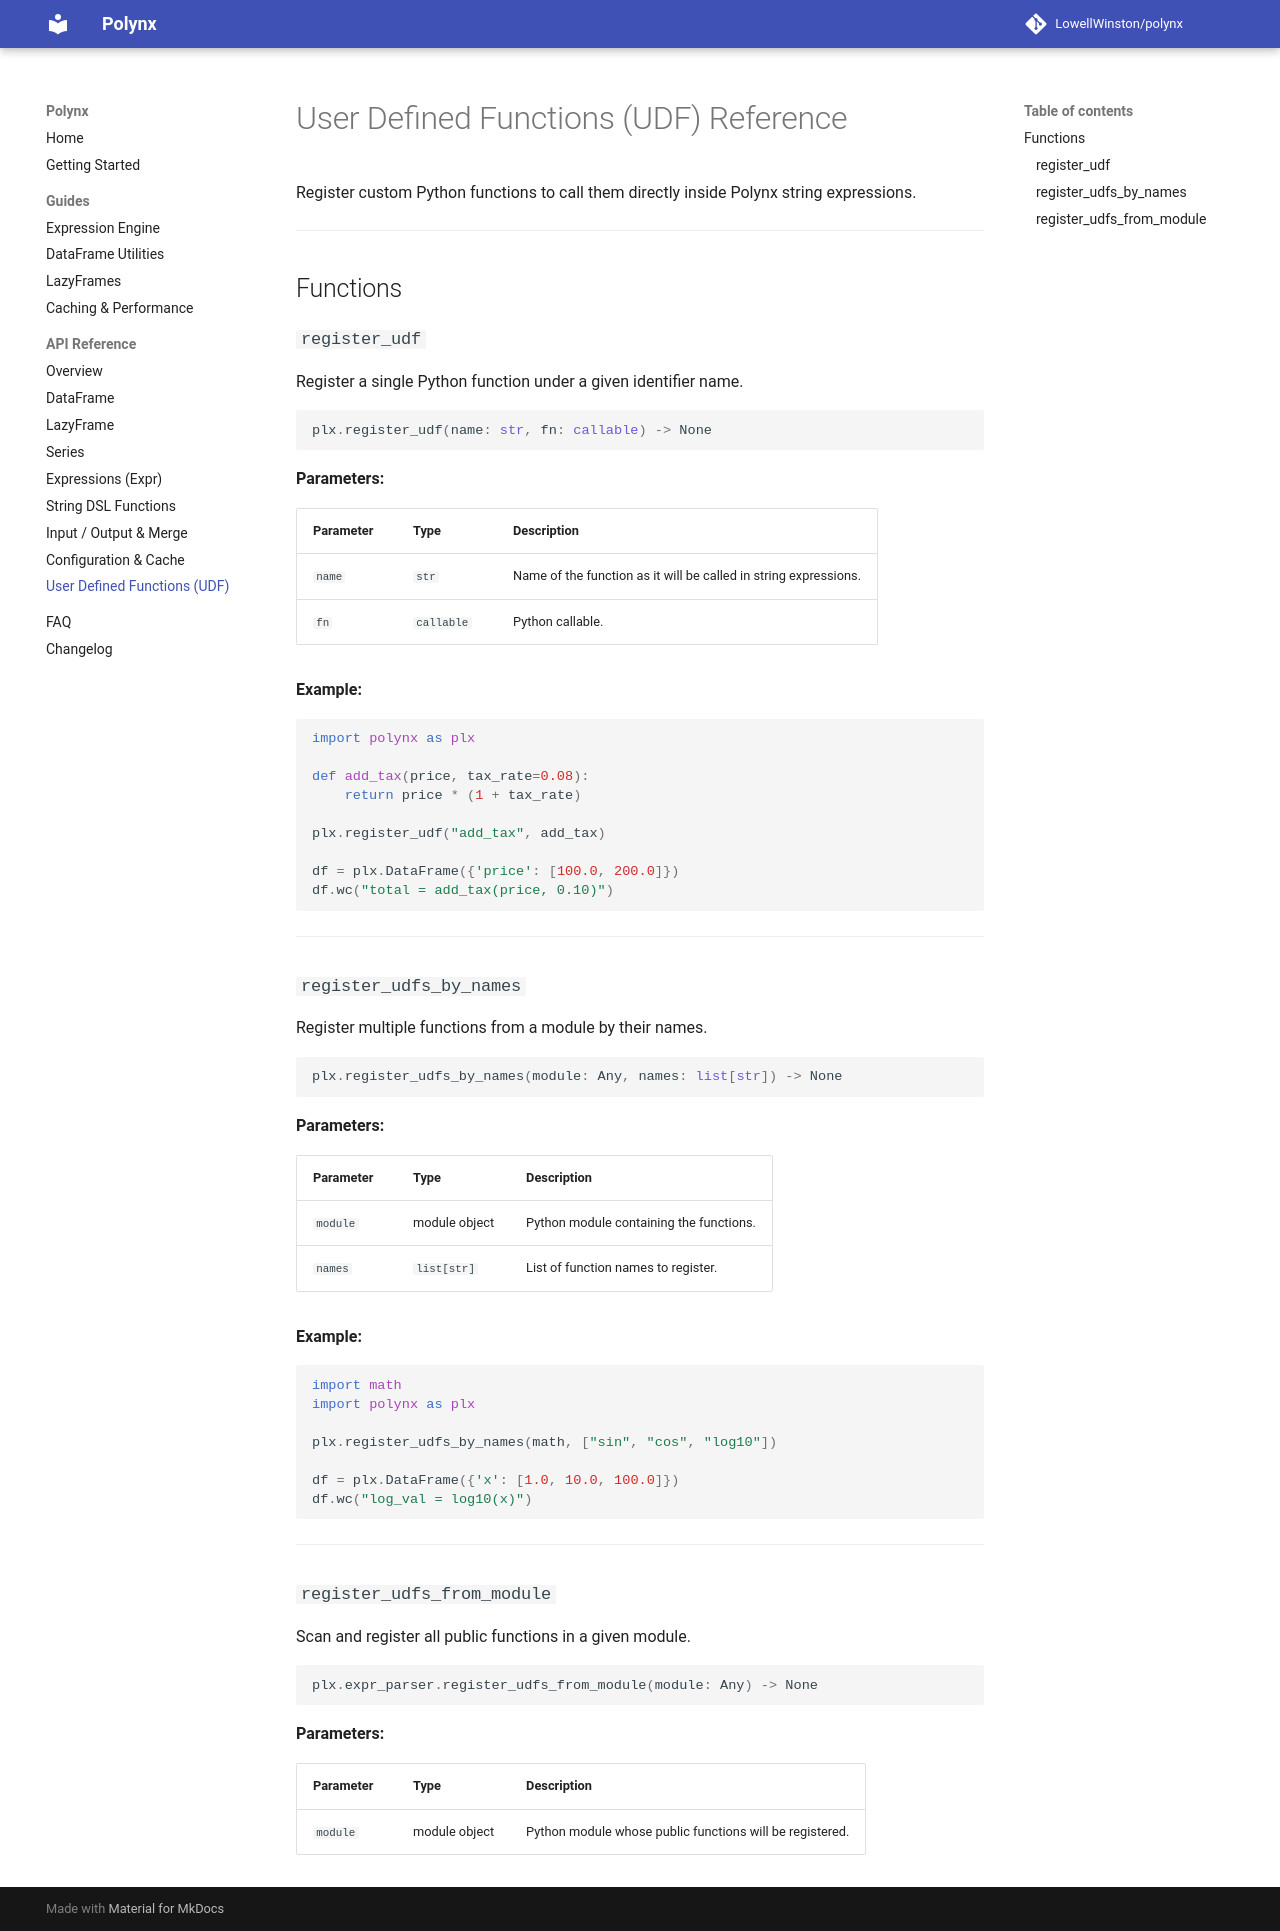

repository: LowellWinston/polynx · page: reference/udf/index.html · generator: mkdocs

# User Defined Functions (UDF) Reference

Register custom Python functions to call them directly inside Polynx string expressions.

---

## Functions

### `register_udf`

Register a single Python function under a given identifier name.

```python
plx.register_udf(name: str, fn: callable) -> None
```

**Parameters:**

| Parameter | Type | Description |
|---|---|---|
| `name` | `str` | Name of the function as it will be called in string expressions. |
| `fn` | `callable` | Python callable. |

**Example:**
```python
import polynx as plx

def add_tax(price, tax_rate=0.08):
    return price * (1 + tax_rate)

plx.register_udf("add_tax", add_tax)

df = plx.DataFrame({'price': [100.0, 200.0]})
df.wc("total = add_tax(price, 0.10)")
```

---

### `register_udfs_by_names`

Register multiple functions from a module by their names.

```python
plx.register_udfs_by_names(module: Any, names: list[str]) -> None
```

**Parameters:**

| Parameter | Type | Description |
|---|---|---|
| `module` | module object | Python module containing the functions. |
| `names` | `list[str]` | List of function names to register. |

**Example:**
```python
import math
import polynx as plx

plx.register_udfs_by_names(math, ["sin", "cos", "log10"])

df = plx.DataFrame({'x': [1.0, 10.0, 100.0]})
df.wc("log_val = log10(x)")
```

---

### `register_udfs_from_module`

Scan and register all public functions in a given module.

```python
plx.expr_parser.register_udfs_from_module(module: Any) -> None
```

**Parameters:**

| Parameter | Type | Description |
|---|---|---|
| `module` | module object | Python module whose public functions will be registered. |
